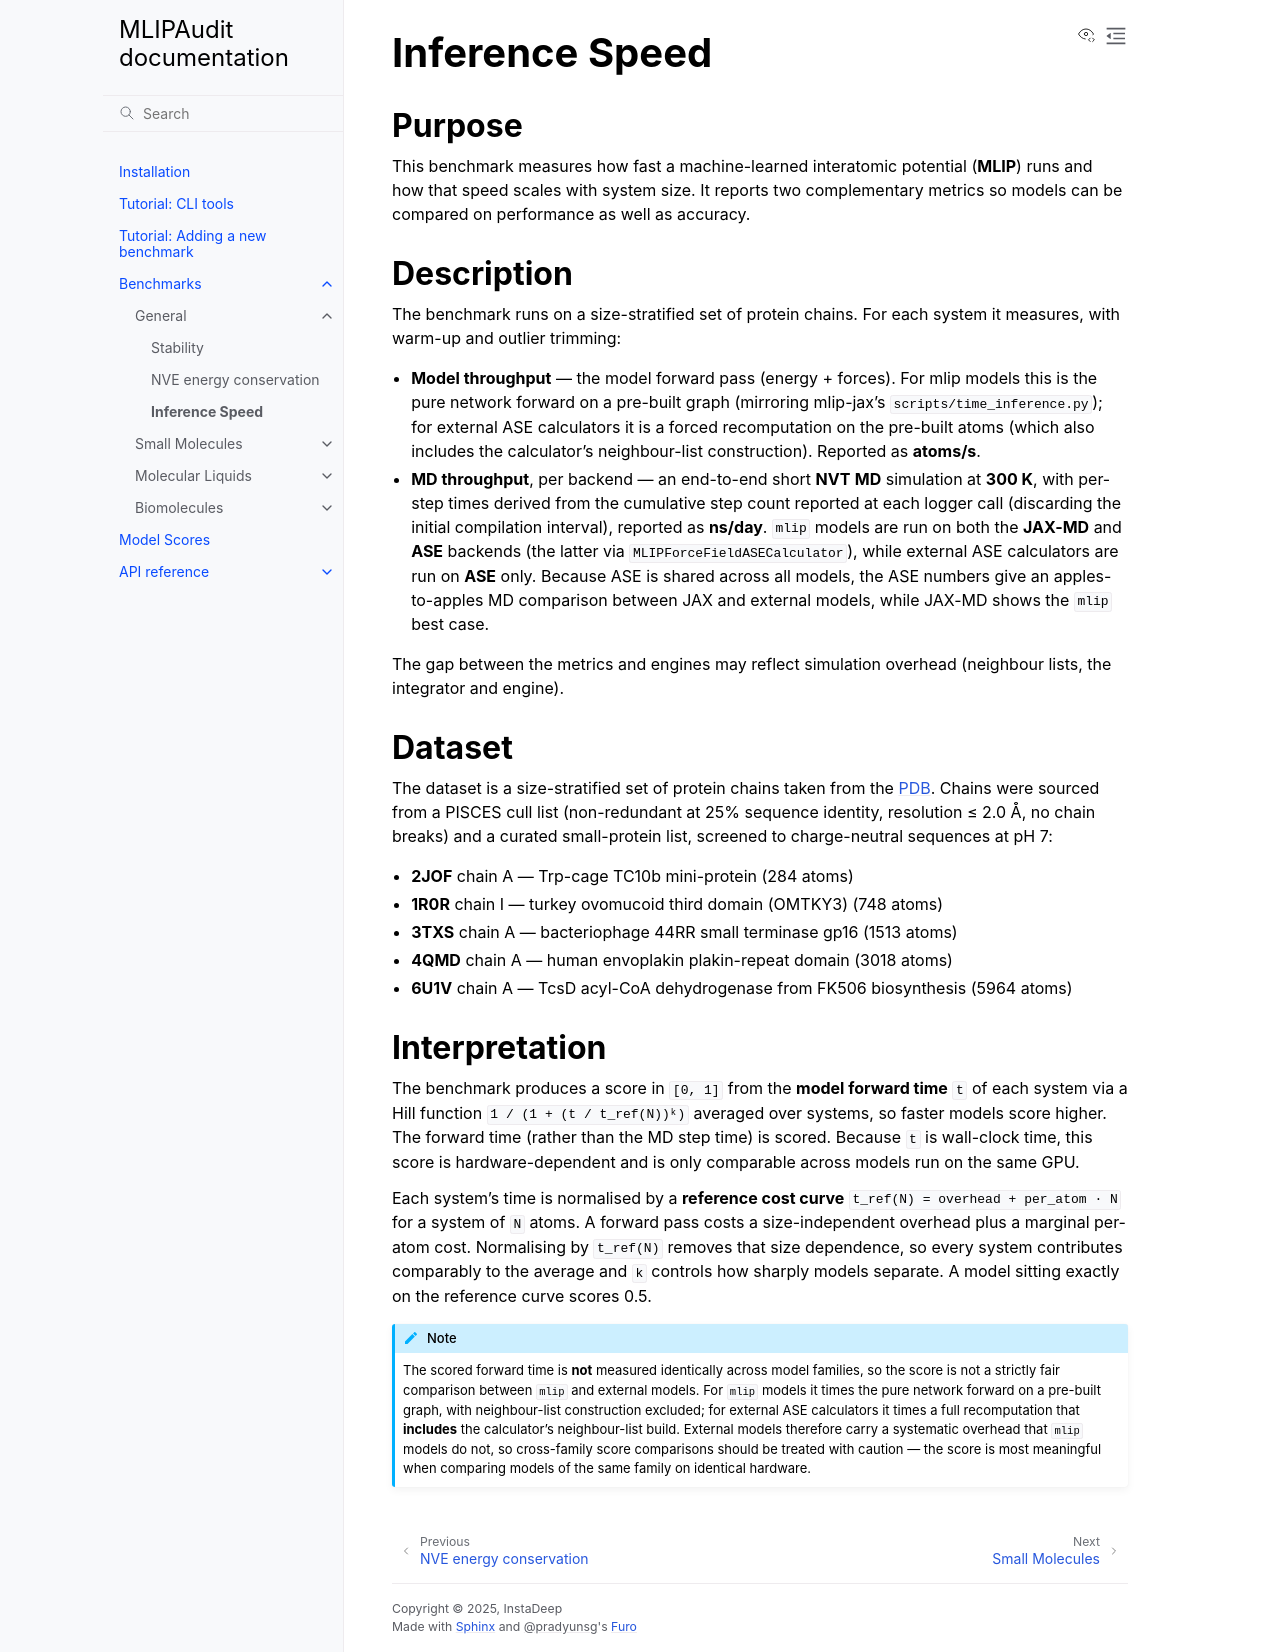

repository: instadeepai/mlipaudit · page: benchmarks/general/inference_speed.html · generator: sphinx

.. _inference_speed:

Inference Speed
===============

Purpose
-------

This benchmark measures how fast a machine-learned interatomic potential (**MLIP**) runs
and how that speed scales with system size. It reports two complementary metrics so
models can be compared on performance as well as accuracy.

Description
-----------

The benchmark runs on a size-stratified set of protein chains. For each system it
measures, with warm-up and outlier trimming:

* **Model throughput** — the model forward pass (energy + forces). For mlip models this is the pure network forward on a
  pre-built graph (mirroring mlip-jax's ``scripts/time_inference.py``); for external
  ASE calculators it is a forced recomputation on the pre-built atoms (which also
  includes the calculator's neighbour-list construction). Reported as **atoms/s**.
* **MD throughput**, per backend — an end-to-end short **NVT** **MD** simulation at
  **300 K**, with per-step times derived from the cumulative step count reported at
  each logger call (discarding the initial compilation interval), reported
  as **ns/day**. ``mlip`` models are run on both the **JAX-MD** and **ASE** backends
  (the latter via ``MLIPForceFieldASECalculator``), while external ASE calculators are
  run on **ASE** only. Because ASE is shared across all models, the ASE numbers give an
  apples-to-apples MD comparison between JAX and external models, while JAX-MD shows
  the ``mlip`` best case.

The gap between the metrics and engines may reflect simulation overhead (neighbour lists, the
integrator and engine).

Dataset
-------

The dataset is a size-stratified set of protein chains taken from the
`PDB <https://www.rcsb.org/>`_. Chains were sourced from a PISCES cull list
(non-redundant at 25% sequence identity, resolution ≤ 2.0 Å, no chain breaks)
and a curated small-protein list, screened to charge-neutral sequences at pH 7:

* **2JOF** chain A — Trp-cage TC10b mini-protein (284 atoms)
* **1R0R** chain I — turkey ovomucoid third domain (OMTKY3) (748 atoms)
* **3TXS** chain A — bacteriophage 44RR small terminase gp16 (1513 atoms)
* **4QMD** chain A — human envoplakin plakin-repeat domain (3018 atoms)
* **6U1V** chain A — TcsD acyl-CoA dehydrogenase from FK506 biosynthesis (5964 atoms)

Interpretation
--------------

The benchmark produces a score in ``[0, 1]`` from the **model forward time** ``t`` of
each system via a Hill function ``1 / (1 + (t / t_ref(N))ᵏ)`` averaged over systems, so
faster models score higher. The forward time (rather than the MD step time) is scored.
Because ``t`` is wall-clock time, this score is
hardware-dependent and is only comparable across models run on the same GPU.

Each system's time is normalised by a **reference cost curve**
``t_ref(N) = overhead + per_atom · N`` for a system of ``N`` atoms.
A forward pass costs a size-independent overhead plus a marginal
per-atom cost. Normalising by ``t_ref(N)`` removes that size dependence, so every
system contributes comparably to the average and ``k`` controls how sharply
models separate. A model sitting exactly on the reference curve scores 0.5.

.. note::

   The scored forward time is **not** measured identically across model families, so
   the score is not a strictly fair comparison between ``mlip`` and external models.
   For ``mlip`` models it times the pure network forward on a pre-built graph, with
   neighbour-list construction excluded; for external ASE calculators it times a full
   recomputation that **includes** the calculator's neighbour-list build. External
   models therefore carry a systematic overhead that ``mlip`` models do not, so
   cross-family score comparisons should be treated with caution — the score is most
   meaningful when comparing models of the same family on identical hardware.
